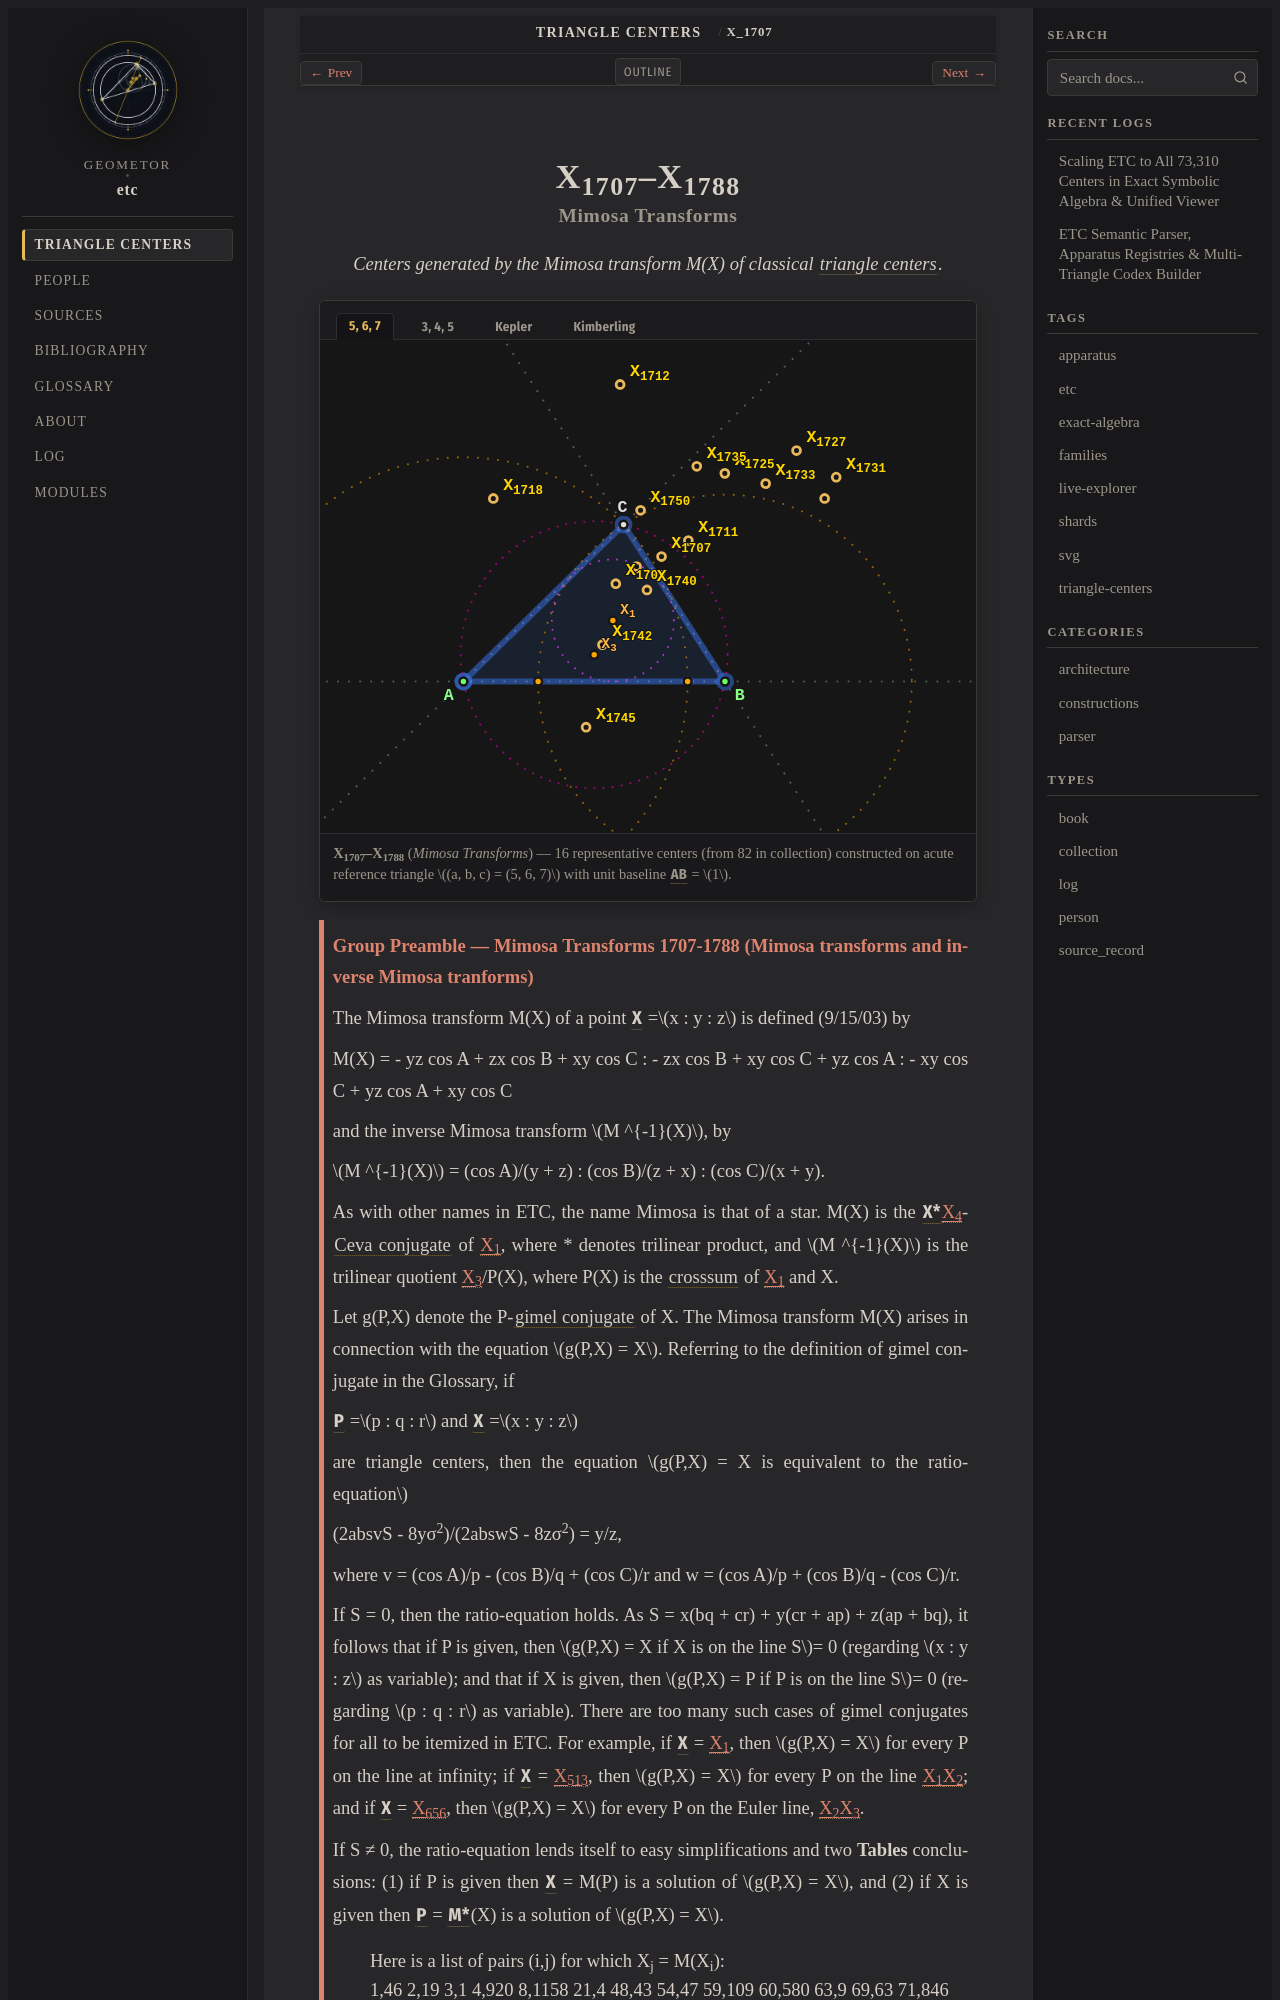

repository: geometor/etc · page: centers/c-01707-01788/index.html · generator: sphinx

:order: 1707
:type: collection
:canonical_id: X_1707–X_1788
:subtitle: Mimosa Transforms

.. _c-01707-01788:

X_1707–X_1788
=============

.. rubric:: Mimosa Transforms

.. enunciation::

   Centers generated by the Mimosa transform M(X) of classical :term:`triangle centers <triangle-center>`.

.. figure:: c-01707-01788.svg
   :alt: X_1707–X_1788 — Mimosa Transforms
   :align: center

   **X_1707–X_1788** (*Mimosa Transforms*) — 16 representative centers (from 82 in collection) constructed on acute reference triangle :math:`(a, b, c) = (5, 6, 7)` with unit baseline :g:`AB <[ A B ]>` = :math:`1`.

.. _preamble-0025:

.. admonition:: Group Preamble — Mimosa Transforms 1707-1788 (Mimosa transforms and inverse Mimosa tranforms)
   :class: note

   The Mimosa transform M(X) of a point :g:`X <X>` =\ :math:`x : y : z` is defined (9/15/03) by

   M(X) = - yz cos A + zx cos B + xy cos C : - zx cos B + xy cos C + yz cos A : - xy cos C + yz cos A + xy cos C

   and the inverse Mimosa transform :math:`M ^{-1}(X)`, by

   :math:`M ^{-1}(X)` = (cos A)/(y + z) : (cos B)/(z + x) : (cos C)/(x + y).

   As with other names in ETC, the name Mimosa is that of a star. M(X) is the :g:`X* <X*>`\ :ref:`X_4 <X_4>`-:term:`Ceva conjugate <ceva-conjugate>` of :ref:`X_1 <X_1>`, where \* denotes trilinear product, and :math:`M ^{-1}(X)` is the trilinear quotient :ref:`X_3 <X_3>`/P(X), where P(X) is the :term:`crosssum <crosssum>` of :ref:`X_1 <X_1>` and X.

   Let g(P,X) denote the P-:term:`gimel conjugate <gimel-conjugate>` of X. The Mimosa transform M(X) arises in connection with the equation :math:`g(P,X) = X`. Referring to the definition of gimel conjugate in the Glossary, if

   :g:`P <P>` =\ :math:`p : q : r` and :g:`X <X>` =\ :math:`x : y : z`

   are triangle centers, then the equation :math:`g(P,X) = X is equivalent to the ratio-equation`

   (2absvS - 8yσ\ :sup:`2`)/(2abswS - 8zσ\ :sup:`2`) = y/z,

   where v = (cos A)/p - (cos B)/q + (cos C)/r and w = (cos A)/p + (cos B)/q - (cos C)/r.

   If S = 0, then the ratio-equation holds. As S = x(bq + cr) + y(cr + ap) + z(ap + bq), it follows that if P is given, then :math:`g(P,X) = X if X is on the line S`\ = 0 (regarding :math:`x : y : z` as variable); and that if X is given, then :math:`g(P,X) = P if P is on the line S`\ = 0 (regarding :math:`p : q : r` as variable). There are too many such cases of gimel conjugates for all to be itemized in ETC. For example, if :g:`X <X>` = :ref:`X_1 <X_1>`, then :math:`g(P,X) = X` for every P on the line at infinity; if :g:`X <X>` = :ref:`X_513 <X_513>`, then :math:`g(P,X) = X` for every P on the line :ref:`X_1 <X_1>`\ \ :ref:`X_2 <X_2>`; and if :g:`X <X>` = :ref:`X_656 <X_656>`, then :math:`g(P,X) = X` for every P on the Euler line, :ref:`X_2 <X_2>`\ \ :ref:`X_3 <X_3>`.

   If S ≠ 0, the ratio-equation lends itself to easy simplifications and two **Tables** conclusions: (1) if P is given then :g:`X <X>` = M(P) is a solution of :math:`g(P,X) = X`, and (2) if X is given then :g:`P <P>` = :g:`M* <M*>`\ (X) is a solution of :math:`g(P,X) = X`.

   | Here is a list of pairs (i,j) for which X_j = M(X_i):
   | 1,46 2,19 3,1 4,920 8,1158 21,4 48,43 54,47 59,109 60,580 63,9 69,63 71,846 72,191 73,1046 77,57 78,40 81,579 **90,90** 95,92 96,91 97,48 99,1577 110,656 219,165 228,1045 248,1580 249,163 250,162 252,564 254,921 271,84 283,3 348,169 394,610 603,978 648,822 651,652 662,1021 895,896 1105,158 1176,31 1259,1490 1297,240 1332,649 1444,2 1459,1054

   Of course, reversing the pairs gives a list of (J,I) for which X_i = :g:`M* <M*>`\ (X_j).
